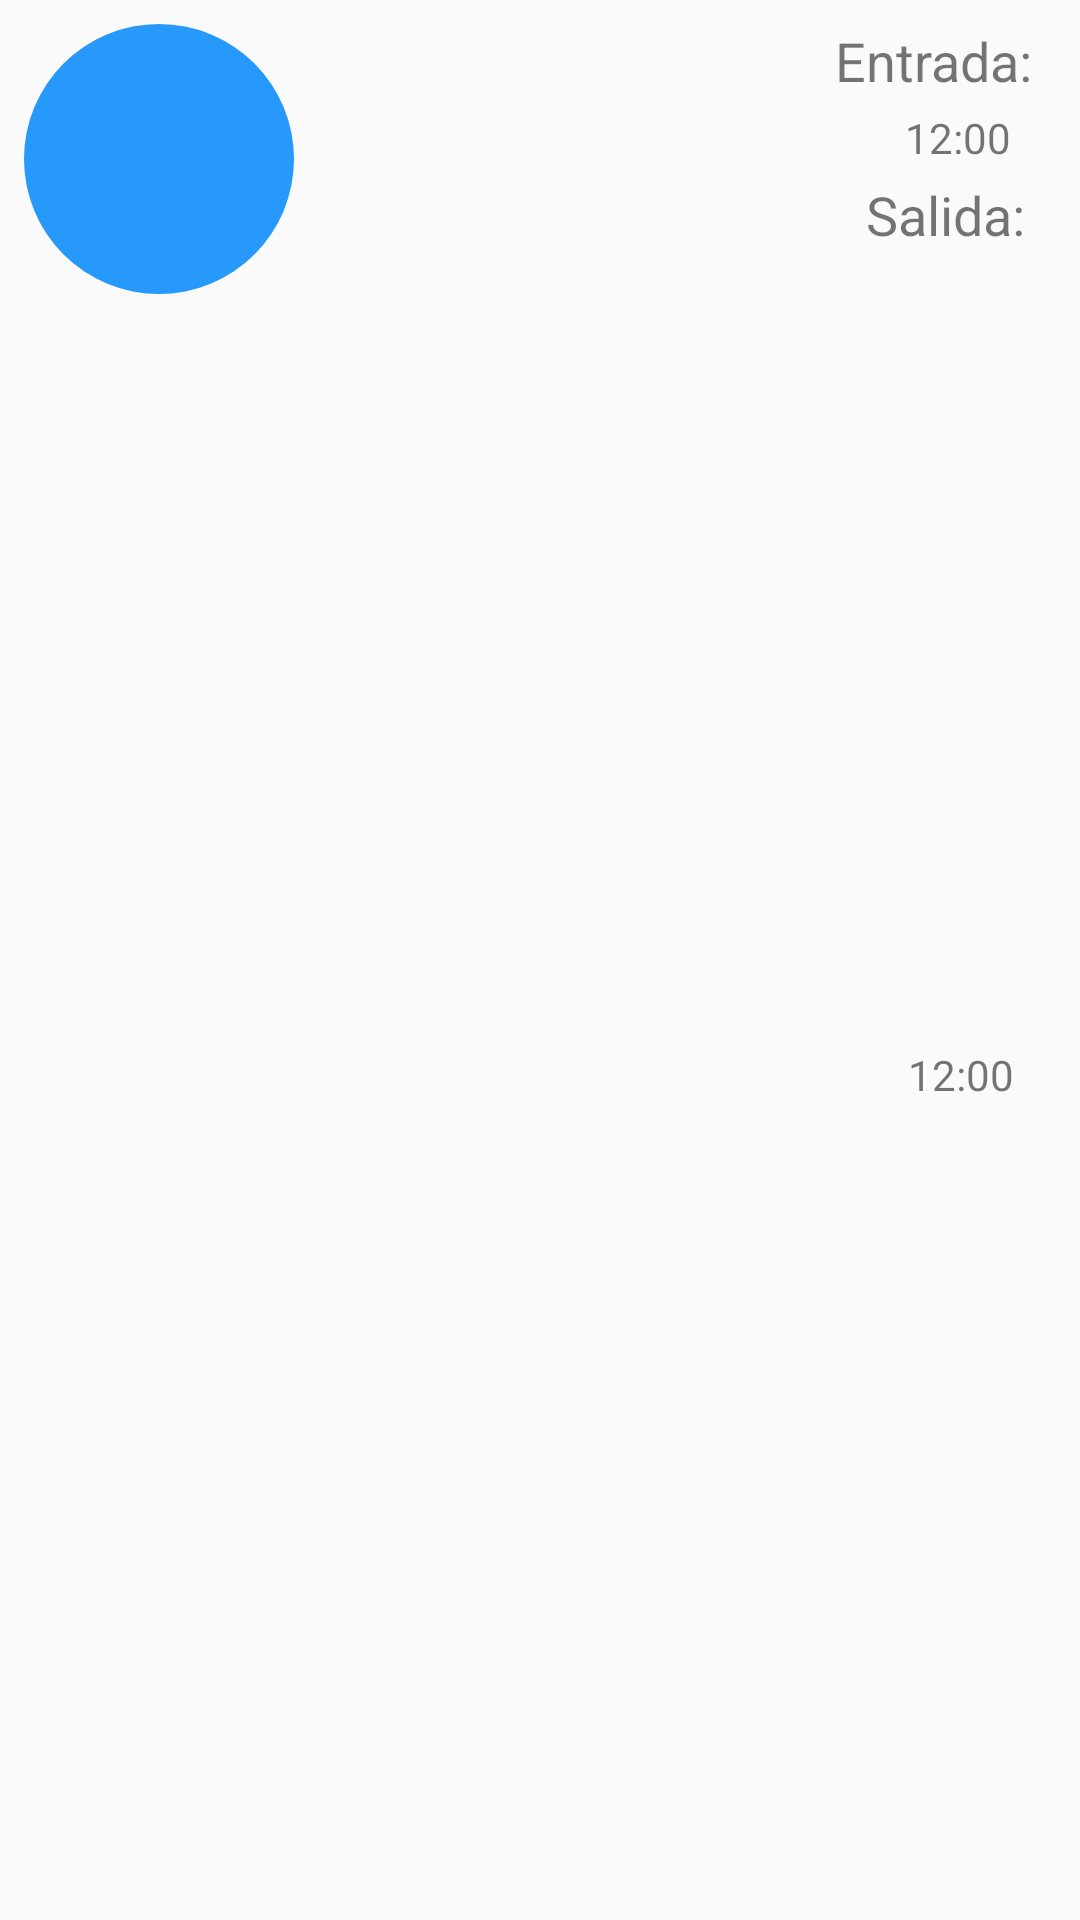

This screen was rendered from an Android layout file. Write that file and the resources it references.
<!-- AndroidManifest.xml: application theme AppTheme -->
<!-- res/layout/carros_row_folio.xml -->
<?xml version="1.0" encoding="utf-8"?>
<androidx.constraintlayout.widget.ConstraintLayout xmlns:android="http://schemas.android.com/apk/res/android"
                                                   xmlns:app="http://schemas.android.com/apk/res-auto"
                                                   xmlns:tools="http://schemas.android.com/tools"
                                                   android:layout_width="match_parent"
                                                   android:layout_height="wrap_content" android:orientation="vertical">
    <ImageView
            android:layout_width="90dp"
            android:layout_height="90dp" app:srcCompat="@drawable/bg_boton_redondo_azul"
            android:id="@+id/state_carro"
            android:layout_marginTop="8dp"
            app:layout_constraintTop_toTopOf="parent"
            android:layout_marginBottom="8dp"
            app:layout_constraintBottom_toBottomOf="parent"
            app:layout_constraintVertical_bias="0.0"
            app:layout_constraintStart_toStartOf="parent" android:layout_marginStart="8dp"
            android:visibility="visible"/>
    <TextView
            android:layout_width="wrap_content"
            android:layout_height="wrap_content"
            android:id="@+id/folio2" app:layout_constraintEnd_toStartOf="@+id/textespecial"
            android:layout_marginEnd="8dp" android:layout_marginRight="8dp"
            app:layout_constraintStart_toEndOf="@+id/state_carro" android:layout_marginLeft="8dp"
            android:layout_marginStart="8dp"
            android:textSize="36sp"
            android:layout_marginTop="8dp" app:layout_constraintTop_toTopOf="@+id/textespecial"
            android:layout_marginBottom="8dp" app:layout_constraintBottom_toBottomOf="@+id/hora_entrada2"/>
    <TextView
            android:text="Entrada:"
            android:layout_width="wrap_content"
            android:layout_height="wrap_content"
            android:id="@+id/textespecial"
            app:layout_constraintTop_toTopOf="parent" app:layout_constraintEnd_toEndOf="parent"
            android:layout_marginEnd="16dp" android:layout_marginTop="8dp" android:textSize="18sp"/>
    <TextView
            android:text="12:00"
            android:layout_width="wrap_content"
            android:layout_height="wrap_content" android:id="@+id/hora_entrada1"
            app:layout_constraintEnd_toEndOf="parent"
            android:layout_marginEnd="8dp" app:layout_constraintTop_toBottomOf="@+id/textespecial"
            android:layout_marginTop="4dp" app:layout_constraintStart_toStartOf="@+id/textespecial"
            android:layout_marginStart="8dp"/>
    <TextView
            android:text="Salida:"
            android:layout_width="wrap_content"
            android:layout_height="20dp"
            android:id="@+id/textView5"
            app:layout_constraintEnd_toEndOf="parent"
            android:layout_marginEnd="16dp" android:textSize="18sp"
            android:layout_marginTop="4dp" app:layout_constraintTop_toBottomOf="@+id/hora_entrada1"
            android:layout_marginStart="8dp" app:layout_constraintStart_toStartOf="@+id/textespecial"/>
    <TextView
            android:text="12:00"
            android:layout_width="wrap_content"
            android:layout_height="wrap_content" android:id="@+id/hora_entrada2"
            app:layout_constraintStart_toStartOf="@+id/textView5"
            app:layout_constraintBottom_toBottomOf="parent"
            android:layout_marginBottom="7dp" android:layout_marginTop="4dp"
            app:layout_constraintTop_toBottomOf="@+id/textView5" app:layout_constraintEnd_toEndOf="parent"
            android:layout_marginEnd="8dp"/>
</androidx.constraintlayout.widget.ConstraintLayout>
<!-- resources referenced by this layout -->
<resources>
  <!-- drawable bg_boton_redondo_azul (drawable) -->
  <?xml version="1.0" encoding="utf-8"?>
  <shape xmlns:android="http://schemas.android.com/apk/res/android"
         android:shape="rectangle">
  
      <solid android:color="@color/colorBlue"/>
  
      <corners android:radius="150dp"/>
  
  </shape>
  <style name="AppTheme" parent="Theme.AppCompat.Light.DarkActionBar">
          
          <item name="colorPrimary">@color/colorPrimary</item>
          <item name="colorPrimaryDark">@color/colorPrimaryDark</item>
          <item name="colorAccent">@color/colorAccent</item>
          <item name="colorButtonNormal">@color/colorBlue</item>
      </style>
  <color name="colorBlue"> #2699FB</color>
  <color name="colorPrimary">#0047ab</color>
  <color name="colorPrimaryDark">#00574B</color>
  <color name="colorAccent">#D81B60</color>
</resources>
